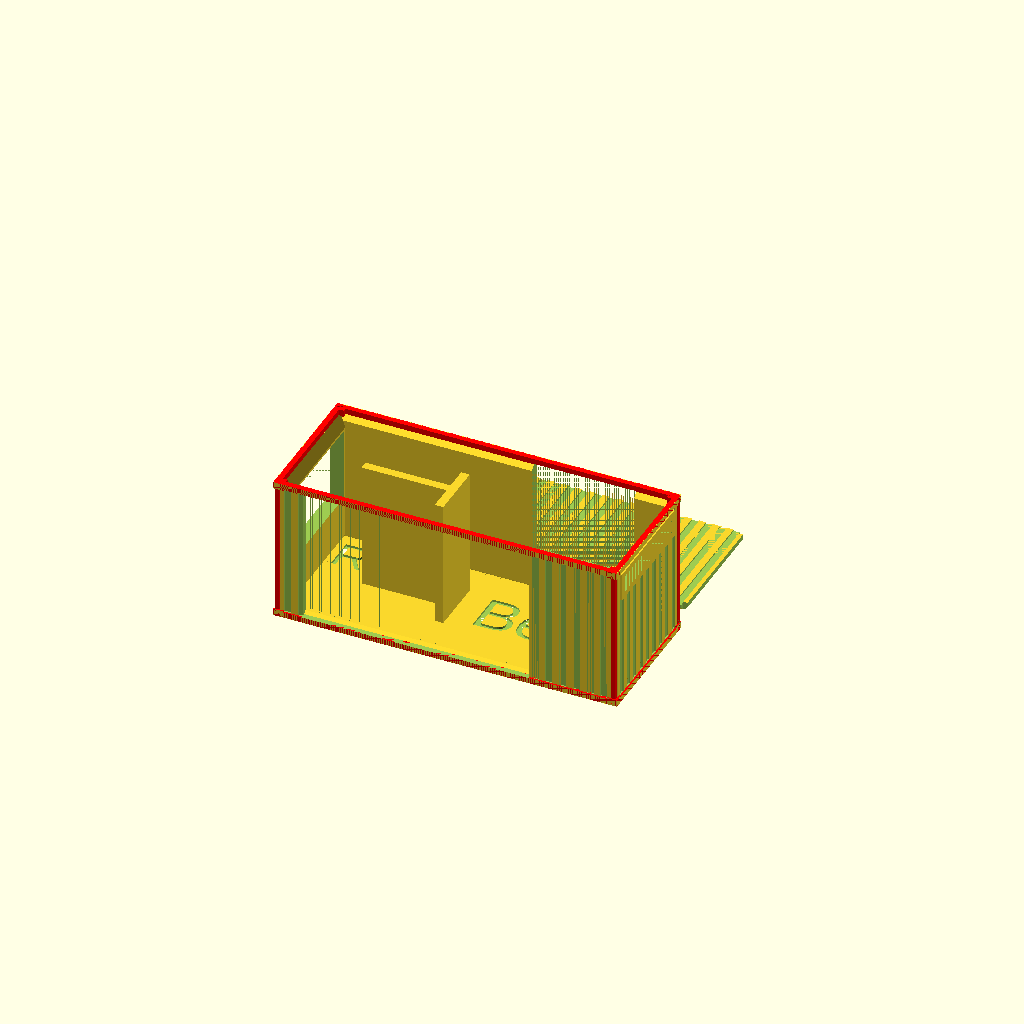
Cell 1: rendered with the file's own defaults.
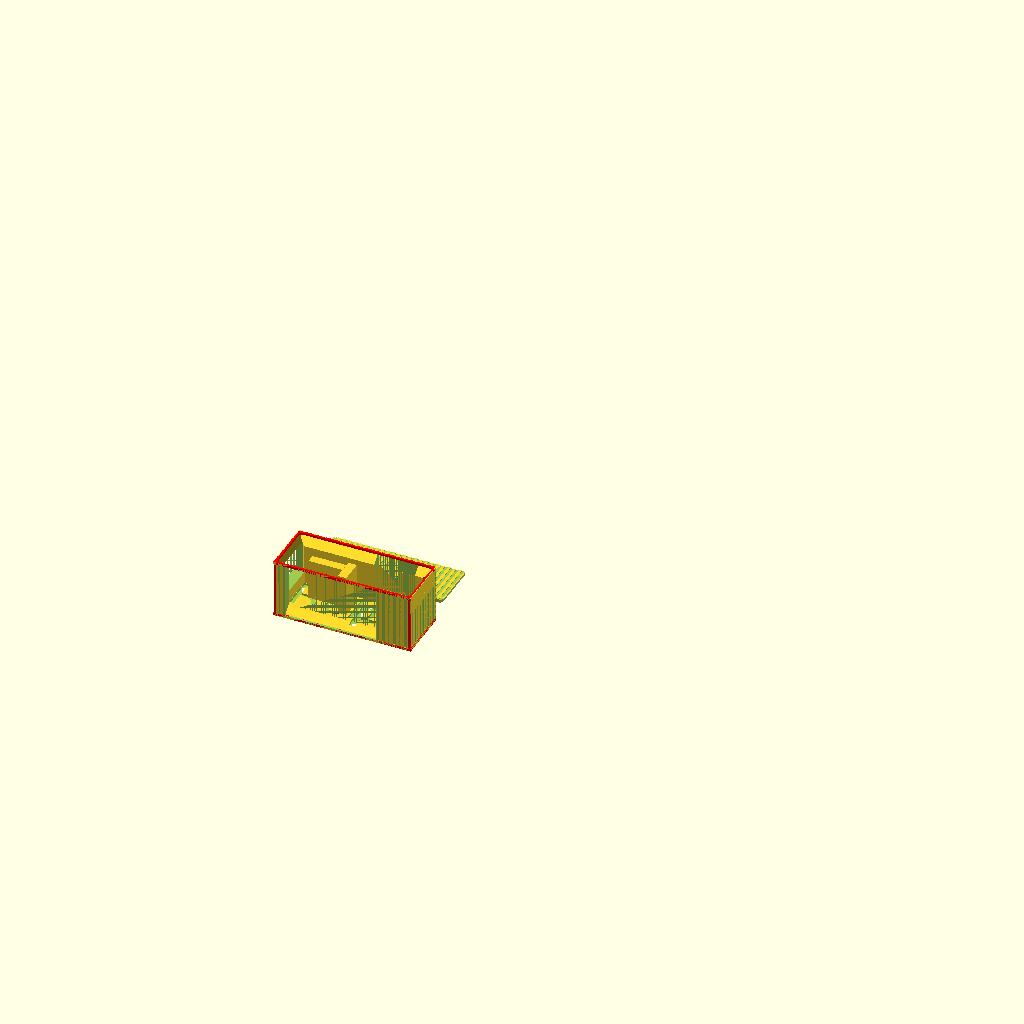
Cell 2 — SCALE set to 250, the other parameters unchanged.
All cells are drawn from one camera (rotation 55°, 0°, 25°, orthographic, colour scheme Cornfield), so only the parameter changes between them.
OpenSCAD source file inputs/thingiverse/files/thing-3917567/files/parametric-container.scad:
/* OpenSCAD script to create fully parametric models of shipping containers 

   $Id: e12092de60d001202fcb5854981e1bf90f871495 $

   (C) 2019 by Philipp Reichmuth, philipp.reichmuth@gmail.com 
   This work is licensed under a Creative Commons 
   Attribution-ShareAlike 4.0 International License
   (https://creativecommons.org/licenses/by-sa/4.0/)

   Initial code taken from Parametric Shipping Container
   (C) gundyboyz, https://www.thingiverse.com/thing:1392128,
   licensed under Creative Commons Attribution Unported 3.0
   (https://creativecommons.org/licenses/by/3.0/)
*/

// Leave the following constants alone!
// Meaningful names for the indexes into the various vectors
TYPE = 0; DIR = 1; STRING = 1; X = 2; Y = 3; W = 4; FONT_SIZE = 4; H = 5; ROTATE = 5; D = 6;
// Constants for the vector types
OPENING = "O"; WINDOW = "W"; WALL = "D"; 
TEXT_INT = "TI"; TEXT_EXT = "TE";
// Constants for indexing container walls
TOP = 0; FRONT = 1; BACK = 2; RIGHT = 3; LEFT = 4; BOTTOM = 5;
// Constants for assembly styles
INPLACE = 0; FACEUP = 1; FACEDOWN = 2;

// -----------------------------------------------
// Parameter definition begins here

// Some names of customizable variables are very long,
// for use in OpenSCAD Customizer or Thingiverse Customizer.

// Measurements of shipping container (in meters)
// Shipping container size (external)

// Standard lengths (in m): 6.06 for 20', 12.19 for 40'
CONTAINER_LENGTH = 6.06;      // 
// Standard width (in m):   2.44
CONTAINER_WIDTH  = 2.44;      // 
// Standard heights (in m): 2.59 or 2.90 for High Cube
CONTAINER_HEIGHT = 2.59;      // 

// Model settings
// Scale of the model (100 for 1:100 scale)
SCALE = 100;  // [10:1:250] 
// Generated outer walls (in mm)
WALL_THICKNESS = 1.5;        // 
// Generated inner walls (in mm)
INTERNAL_WALL_THICKNESS = 1.5;   // Internal wall in mm

// Tolerance between parts (in mm) for easier assembly 
ASSEMBLY_TOLERANCE = 0.1; // Tolerance for assembly of walls (excluding frame)

// Rename for more convenient variable names
THICKNESS_WALL = WALL_THICKNESS;
THICKNESS_WALL_INT = INTERNAL_WALL_THICKNESS;
TOLERANCE = ASSEMBLY_TOLERANCE;
// TODO: Tolerance currently affects only the top cover.

// Container styles:
// 
// General wall styles:
// "none": An empty wall with just the container frame.
// "flat": A flat wall
// "ridges": A corrugated wall with ridges
//
// Wall-specific styles:
// "crossbars": A container bottom with a few broad ridges.
// "door": A simple door: 2 hinges, 1 separator, 1 latch
//
// Interior styles:
// "none": Generate a hollow container
// "infill": Generate a solid container
// "walls": Generate interior parametric walls
// "tank": Generate a tanktainer (works best with no walls)
// 
// Todo: move this to a cleaner vector implementation

/* [Wall Styles] */ 

FRONT_WALL_STYLE="door"; //[none:No wall,flat:Flat wall,ridges:Corrugated wall,door:Simple door]
BACK_WALL_STYLE="ridges"; //[none:No wall,flat:Flat wall,ridges:Corrugated wall,door:Simple door]
RIGHT_WALL_STYLE="ridges"; //[none:No wall,flat:Flat wall,ridges:Corrugated wall]
LEFT_WALL_STYLE="ridges"; //[none:No wall,flat:Flat wall,ridges:Corrugated wall]
TOP_COVER_STYLE="ridges"; //[none:No cover,flat:Flat cover,ridges:Corrugated cover]
BOTTOM_COVER_STYLE="crossbars"; //[none:No bottom,flat:Flat bottom,ridges:Corrugated bottom,crossbars:Crossbars]
CONTAINER_INFILL_STYLE="walls"; //[none:Hollow container,infill:Solid container,tank:Tanktainer,walls:Internal walls]

// Rename variables: more concise, less customizer-driven
// Todo: move this to a vector-type format, like with assembly
STYLE_FRONT=FRONT_WALL_STYLE;
STYLE_BACK=BACK_WALL_STYLE;
STYLE_RIGHT=RIGHT_WALL_STYLE;
STYLE_LEFT=LEFT_WALL_STYLE;
STYLE_TOP=TOP_COVER_STYLE;
STYLE_BOTTOM=BOTTOM_COVER_STYLE;
STYLE_FILL=CONTAINER_INFILL_STYLE;

// Assembly styles
// "box": a single box
// "lid": box with separate lid
// "parts": separate parts, face up, except bottom.
//          Interior walls will be placed correctly, but
//          ridged container bottoms may be hard to print.
// "facedown": separate parts, face down
// "faceup": separate parts, all face up, including bottom
//           Container bottoms with ridges are easily 
//           printable this way, but interior walls will 
//           not work and will be ignored.
// "custom": custom placement for every part 

/* [Assembly style] */
// Pick style for easier printing
ASSEMBLY_STYLE = "lid"; //[box:Single box,lid:Separate lid,parts:Separate parts,facedown:All walls face down,faceup:All walls face up,custom:Individual wall placement]
// Distance between printed parts in mm
DISTANCE_BETWEEN_PARTS = 3; 
PART_D = DISTANCE_BETWEEN_PARTS;

// Custom wall placement
// "inplace" - Generate the wall in place
// "faceup" - Generate the wall separately, face up
// "facedown" - Generate the wall separately, face down

/* [Custom Parts Placement] */
CUSTOM_FRONT_WALL_PLACEMENT = "faceup"; //[inplace:In place,faceup:Separate facing up,facedown:Separate facing down]
CUSTOM_BACK_WALL_PLACEMENT = "faceup"; //[inplace:In place,faceup:Separate facing up,facedown:Separate facing down]
CUSTOM_LEFT_WALL_PLACEMENT = "facedown"; //[inplace:In place,faceup:Separate facing up,facedown:Separate facing down]
CUSTOM_RIGHT_WALL_PLACEMENT = "faceup"; //[inplace:In place,faceup:Separate facing up,facedown:Separate facing down] 
CUSTOM_TOP_COVER_PLACEMENT = "inplace"; //[inplace:In place,faceup:Separate facing up,facedown:Separate facing down]
CUSTOM_BOTTOM_COVER_PLACEMENT = "inplace"; //[inplace:In place facing down,faceup:Reverse facing up]

function customassembly(assembly = [
  CUSTOM_TOP_COVER_PLACEMENT, CUSTOM_FRONT_WALL_PLACEMENT, 
  CUSTOM_BACK_WALL_PLACEMENT, CUSTOM_RIGHT_WALL_PLACEMENT, 
  CUSTOM_LEFT_WALL_PLACEMENT, CUSTOM_BOTTOM_COVER_PLACEMENT]) = 
  [ for (i=assembly) i=="inplace" ? 0 :
                     i=="faceup" ? 1 :
                     i=="facedown" ? 2 : 0 ];

ASSEMBLY = ASSEMBLY_STYLE == "box" ?    [0,0,0,0,0,0] :
           ASSEMBLY_STYLE == "lid" ?    [1,0,0,0,0,0] :
           ASSEMBLY_STYLE == "parts" ?  [1,1,1,1,1,2] :
           ASSEMBLY_STYLE == "faceup" ? [1,1,1,1,1,1] :
           ASSEMBLY_STYLE == "facedown" ? [2,2,2,2,2,2] :
           ASSEMBLY_STYLE == "custom" ? customassembly() : 
           [0,0,0,0,0,0] ;

/* [Advanced geometry customization] */
// Thickness of the frame bars (in m)
FRAME_THICKNESS = 0.10; //
// X offset (in m) of vertical frame bars vis-a-vis corners
FRAME_INSET_X = 0.02;   // 
// Y offset (in m) of vertical frame bars vis-a-vis corners
FRAME_INSET_Y = 0.02;   //  
// Vertical offset (in m) of top panel below corners
TOP_INSET = 0.02; // 
// Horizontal offset (in m) of side panels 
SIDE_INSET = 0.03; // 
SIDE_I = m2mm(SIDE_INSET); // Convert to scale (this needs to be placed here)
// Ridge depth (in m)
RIDGE_DEPTH = 0.025; // Depth of ridges. Usually between 0.025 and 0.05 (1-2 inches). 0 will get rid of all ridges everywhere

/* [Architectural features] */
// See script's FEATURES section on how to define them
PLACE_WINDOWS_AND_OPENINGS = "yes"; //[yes:yes,no:no]
// See script's FEATURES section on how to define text 
PLACE_TEXT_INSIDE = "yes"; //[yes:yes,no:no]
// By default, the scale is written on the bottom
PLACE_TEXT_ON_BOTTOM = "yes"; //[yes:yes,no:no]

// It looks like Customizer doesn't support boolean
// variables, which is why we need to jump through
// these strange hoops
PLACE_WINDOWS = (PLACE_WINDOWS_AND_OPENINGS=="yes");
PLACE_TEXT_INT = (PLACE_TEXT_INSIDE=="yes");
PLACE_TEXT_EXT = (PLACE_TEXT_ON_BOTTOM=="yes");

/* Define architectural features of the container:
   - Opening: a top-to-bottom cut in a wall
   - Window: a rectangular cut with a frame
   - Wall: an interior wall
   - Text: text set into the inner container bottom.
   Features are defined by coordinates in a local coordinate
   system relative to the wall they're in.
   All units in m.
   Interior text can be placed in X direction only so far.
*/ 
FEATURES = [
     opening(wall=RIGHT, x=0.5, width=4),
     window(wall=LEFT, x=0.75, y=0.8, width=1.8, height=1.7),
     window(wall=BACK, x=0.3, y=2.05, width=1.8, height=0.3),
     window(wall=FRONT, x=0.3, y=1, width=1.8, height=1.3),
     wall(dir="x", x=1, y=1.2, length=1.5),
     wall(dir="y", x=2.5, y=0.75, length=1.0),
     text_int(text="Robe", x=0.25, y=2.1, size=6),
     text_int(text="Bed 1", x=3.0, y=1.7, size=8),
     text_ext(text=str("1:",SCALE), x=0.25, y=2.1, size=6)
];

// Parameter definition ends here
// -----------------------------------------------
// Internal constants begin here

/* [Hidden] */

// Color the frame differently in OpenSCAD. This has no 
// impact for the output, but makes things easier to debug.
FRAMECOLOR="red";

// Dimensions of container corner castings from ISO 1161
// Corner casting body
ISO_1161_CORNER_HEIGHT = 0.12;
ISO_1161_CORNER_LENGTH = 0.18;
ISO_1161_CORNER_WIDTH = 0.16;

// Corner casting body thickness
// So far we have not made the corner castings hollow yet,
// so this is just the depth of the corner holes
ISO_1161_CORNER_THICKNESS = 0.028;

// Corner casting hole dimensions
// X and Y holes are identical
ISO_1161_CORNER_Y_HOLE_LENGTH = 0.078;
ISO_1161_CORNER_Y_HOLE_WIDTH = 0.051;
ISO_1161_CORNER_Z_HOLE_LENGTH = 0.124;
ISO_1161_CORNER_Z_HOLE_WIDTH = 0.0635;  

// Corner casting holes
ISO_1161_CORNER_X_OFFSET = 0.089;  
ISO_1161_CORNER_Y_OFFSET = 0.1;
ISO_1161_CORNER_Z_OFFSET = 0;

// Now we convert all those measurements down to scale
ISO_ch = m2mm(ISO_1161_CORNER_HEIGHT);
ISO_cl = m2mm(ISO_1161_CORNER_LENGTH);
ISO_cw = m2mm(ISO_1161_CORNER_WIDTH);  

ISO_cyhl = m2mm(ISO_1161_CORNER_Y_HOLE_LENGTH);
ISO_cyhw = m2mm(ISO_1161_CORNER_Y_HOLE_WIDTH);
ISO_czhl = m2mm(ISO_1161_CORNER_Z_HOLE_LENGTH);
ISO_czhw = m2mm(ISO_1161_CORNER_Z_HOLE_WIDTH);

ISO_ct = m2mm(ISO_1161_CORNER_THICKNESS);

ISO_cxo = m2mm(ISO_1161_CORNER_X_OFFSET);
ISO_cyo = m2mm(ISO_1161_CORNER_Y_OFFSET);
ISO_czo = m2mm(ISO_1161_CORNER_Z_OFFSET);

// Measurements of simple container door
DOOR_INSET = m2mm(0.1); // Doors are inset 10 cm
SEPARATOR_WIDTH = m2mm(0.1);
SEPARATOR_DEPTH = THICKNESS_WALL;
HINGE_LENGTH = m2mm(0.5); // 4 hinges
HINGE_WIDTH = m2mm(0.1);
HINGE_DEPTH = m2mm(0.1);
HINGE_POS_HIGH = m2mm(CONTAINER_HEIGHT)-2*HINGE_LENGTH; // Upper hinge
HINGE_POS_LOW  = HINGE_LENGTH; // Lower hinge
LATCH_WIDTH = m2mm(0.5);
LATCH_DEPTH = m2mm(0.1); 
LATCH_LENGTH = m2mm(0.1);
LATCH_POS = m2mm(CONTAINER_HEIGHT)/2; // Vertical position

// Ridge parameters
RIDGE_STYLE = "90deg"; // TODO: support different angles
RIDGES_L = CONTAINER_LENGTH > 7 ? 50 : 25; // Number of ridges to create
RIDGES_BOTTOM = CONTAINER_LENGTH > 7 ? 10 : 5; // Number of ridges to create
RIDGES_BOTTOM_RATIO = 0.8; // 80% ridge, 20% bar

// Container sizes in mm in generated model
EXT_L = m2mm(CONTAINER_LENGTH); 
EXT_W = m2mm(CONTAINER_WIDTH);
EXT_H = m2mm(CONTAINER_HEIGHT);

FRAME_I_X = m2mm(FRAME_INSET_X); 
FRAME_I_Y = m2mm(FRAME_INSET_Y);
FRAME_T = m2mm(FRAME_THICKNESS);
TOP_I = m2mm(TOP_INSET);

// Ridge parameters
RIDGE_D = m2mm(RIDGE_DEPTH);
// Width of ridges depending on number on long side
RIDGE_WIDTH = EXT_L / RIDGES_L;   
// Number of ridges on short side, assume equal width
RIDGES_S = EXT_W / RIDGE_WIDTH;
// Ridges at the bottom of containers
RIDGES_BOTTOM_WIDTH = EXT_L / RIDGES_BOTTOM;   

// Helper to fix some topology issues in OpenSCAD
INFINITESIMAL=0.0001;


// ------------ You shouldn't need to change anything past here! -----------

/* Container assembly algorithm:
When we look at the container in X direction,
our container consists of the following parts:
* Bottom (interior structures, no frame parts)
* Front (top and bottom frame bars)
* Back (top and bottom frame bars)
* Left (4 corners, 4 frame bars)
* Right (4 corners, 4 frame bars)
* Top (no frame parts)
* Fill (no frame parts)

Any of these can be...
- in place
- flat
- flat reverse, for easier 3D-printing in some cases

The edges of all walls (but not frame bars & corners) 
are cut off at 45°, so that the container can be
assembled from separate parts.

----- Styles: -----------------------------------
            bottom front left right back top fill
"none"         X     X     X    X     X   X   X
"flat"         X     X     X    X     X   X   
"ridges"       X     X     X    X     X   X
"crossbars"    X
"door"               X                X
"walls"                                       X
"infill"                                      X
"tank"                                        X
---- Supplementary handling ---------------------
frames               X     X    X     X 
openings             X     X    X     X   
text           X  (internal, on top)
annotation     X  (external, on the bottom)

WARNING: When adding new styles, make sure that the
parts placement function accounts for the correct thickness
of the respective walls.
*/
PLACEMENT_TEST = false;
module container() {
  difference() {
    union() {
      placePart(BOTTOM, ASSEMBLY[BOTTOM]) 
        bottom(STYLE_BOTTOM);
      placePart(FRONT, ASSEMBLY[FRONT]) 
        front(STYLE_FRONT);
      placePart(RIGHT, ASSEMBLY[RIGHT]) 
        right(STYLE_RIGHT);
      placePart(LEFT, ASSEMBLY[LEFT]) 
        left(STYLE_LEFT);
      placePart(BACK, ASSEMBLY[BACK]) 
        back(STYLE_BACK);
      placePart(TOP, ASSEMBLY[TOP]) 
        top(STYLE_TOP);
      fill(STYLE_FILL);
      
      if(PLACEMENT_TEST) {
        // Some test cubes to test if we are above the 
        // X-Y plane
        translate(v=[-40,10,-1])
        cube(size=[120,2,1]);  
        translate(v=[28,-40,-1])
        cube(size=[2,120,1]); 
      };
    };
    if(PLACEMENT_TEST) {
      // Intersect with a couple of test cubes to test if 
      // we are below the X-Y plane
      translate(v=[-20,-40,-5])
        cube(size=[10,120,5]);
      translate(v=[10,-40,-5])
        cube(size=[10,120,5]);
      translate(v=[40,-40,-5])
        cube(size=[10,120,5]);
      translate(v=[70,-40,-5])
        cube(size=[10,120,5]);
    };
  };
};

// Placement of wall parts for separate assembly
// This module essentially consists of a list of displacement
// instructions for various walls.
module placePart(wall, style) {
 
  // Vertical displacement for faces (front and back walls)
  SIDE_D = ((wall == RIGHT) && (STYLE_RIGHT == "none")) ||
           ((wall == LEFT) && (STYLE_LEFT == "none")) ?
             ISO_cw : // empty frames: corner width
               THICKNESS_WALL + SIDE_I; // all other walls

  // Vertical displacement for faces (front and back walls)
  FACE_D = ((wall == FRONT) && (STYLE_FRONT == "door")) ||
           ((wall == BACK) && (STYLE_BACK == "door")) ?
             THICKNESS_WALL + DOOR_INSET : // doors
             ((wall == FRONT) && (STYLE_FRONT == "none")) ||
             ((wall == BACK) && (STYLE_BACK == "none")) ?
               FRAME_T : // empty frames
                 THICKNESS_WALL + SIDE_I; // all other walls

  // In place - leave everything as is (box assembly)
  inPlace = [ [[0,0,0],[0,0,0]],
              [[0,0,0],[0,0,0]],
              [[0,0,0],[0,0,0]],
              [[0,0,0],[0,0,0]],
              [[0,0,0],[0,0,0]],
              [[0,0,0],[0,0,0]] ];
              
  // Face up - place walls ridges up, smooth side down    
  faceUp = [
    [ [0,EXT_W+PART_D,-EXT_H+THICKNESS_WALL+TOP_I],[0,0,0] ], // top
    [ [-EXT_H-PART_D,0,FACE_D],[0,90,0] ], // front
    [ [EXT_L+EXT_H+PART_D,0,-EXT_L+FACE_D],[0,-90,0] ], // back
    [ [0,-EXT_H-PART_D,SIDE_D],[-90,0,0]  ], // right
    [ [0,2*EXT_W+2*PART_D+EXT_H,-EXT_W+SIDE_D],[90,0,0] ],  // left
    [ [0,EXT_W,THICKNESS_WALL], [180,0,0] ] // bottom
  ];  

  // Face down - place walls ridges down, smooth side up
  faceDown = [
    [ [0,2*EXT_W+PART_D,EXT_H-TOP_I],[180,0,0] ], // top
    [ [-PART_D,0,0],[0,-90,0] ], // front
    [ [EXT_L+PART_D,0,EXT_L],[0,90,0] ], // back
    [ [0,-PART_D,0],[90,0,0] ], // right
    [ [0,2*EXT_W+2*PART_D,EXT_W],[-90,0,0] ], // left
    [ [0,0,0], [0,0,0] ] // bottom
  ]; 
  
  orientation = [inPlace, faceUp, faceDown];
  
  translate(orientation[style][wall][0])
    rotate(orientation[style][wall][1])
      children();    
};

module side(style=STYLE_RIGHT, features=FEATURES, dir=RIGHT) {
  // By default this generates a "right" side.
  // To generate left sides, we need to translate &
  // rotate it into the correct position.
  difference() {
    union() {
      if (style == "ridges") {
          side_ridges();
      } else if (style == "flat") {
          side_flat();
      } else if (style == "none") {
          // ISO 1161 frame only
          side_frame();
      };
      // Generate window frames
      if (PLACE_WINDOWS) {
        for (feature = FEATURES) {
           createFrame(feature, dir);
        };
      };
    }; // union
    // Generate cutouts
    if (PLACE_WINDOWS) {
      for (feature = FEATURES) {
          createCutout(feature, dir);
      };
    };    
  }; // difference
};

module right(style=STYLE_RIGHT, features=FEATURES) {
      side(style, features, RIGHT); 
}; 

module left(style=STYLE_LEFT, features=FEATURES) {
  // Translate & rotate the default "right" side, so that it
  // becomes a "left" side
  translate(v=[EXT_L, EXT_W, 0])
    rotate([0,0,180])
      side(style, features, LEFT);
};

module face(style=STYLE_FRONT, features=FEATURES, dir=FRONT) {
  // By default this generates a "front" face.
  // To generate "back" faces, we need to translate & rotate it into the correct position.
  difference() {
    union() {
      if (style == "door") {
          face_door();
      } else if (style == "ridges") {
          face_ridges();
      } else if (style == "flat") {
          face_flat();
      } else if (style == "none") {
          // Frame only
          face_frame();
      };
      // Generate window frames
      if (PLACE_WINDOWS) {
        for (feature = FEATURES) {
           createFrame(feature, dir);
        };
      };
    }; // union
    // Generate cutouts
    if (PLACE_WINDOWS) {
      for (feature = FEATURES) {
          createCutout(feature, dir, offsetX=DOOR_INSET);
      };
    };    
  }; // difference
};

module front(style=STYLE_FRONT, features=FEATURES) {
  face(style, features, FRONT);
};

module back(style=STYLE_BACK, features=FEATURES) {
  // Translate & rotate the default "front" face, so that it
  // becomes a "back" face
  translate(v=[EXT_L, EXT_W, 0])
    rotate([0,0,180]) 
      face(style, features, BACK);
}

module top(style=STYLE_TOP) {
    if (style == "ridges") {
        top_ridges();
    } else if (style == "flat") {
        top_flat();
    } else if (style == "none") {
        // nothing
    };    
};

module bottom(style=STYLE_BOTTOM, features=FEATURES) {
  difference() {
    if (style == "crossbars") {
        bottom_crossbars();
    } else if (style == "ridges") {
        bottom_ridges();
    } else if (style == "flat") {
        bottom_flat();
    } else if (style == "none") {
        // nothing
    };
    // superimpose internal text here if we want it
    if (PLACE_TEXT_INT) {
      for (text = features) {
        if (text[TYPE] == TEXT_INT) {
          createText(text);
        };
      };
    };
    // superimpose bottom text here if we want it
    if (PLACE_TEXT_EXT) {
      for (text = features) {
        if (text[TYPE] == TEXT_EXT) {
          createText(text);
        };
      };
    };    
  };
};

module fill(style=STYLE_FILL, features=FEATURES) {
    if (style == "walls") {
        // generate interior walls here
        for (wall = features) {
            createWall(wall);
        }
    } else if (style == "infill") {
        fill_infill();
    } else if (style == "tank") {
        fill_tank();
    } else if (style == "none") {
        // nothing
    };
};

// Side wall styles
// Side frame
module side_frame(h = EXT_H, l = EXT_L, w = EXT_W,
                   t = FRAME_T, 
                   inset = [FRAME_I_X, FRAME_I_Y, 0],
                   ch = ISO_ch, cl = ISO_cl, cw = ISO_cw) {
    // Generate parallel beams from offsets & length    
    beams = concat(
      // Horizontal
      mve( [ [cl-inf(),0,0], 
             [cl-inf(),0,h-t] ], 
           [l-2*cl+inf(2), t, t] ),
      // Vertical
      mve( [ [inset[0],inset[1],ch-inf()],
             [l-t-inset[0],inset[1],ch-inf()]],
           [t-inset[0],t-inset[1],h-2*ch+inf(2)]) );
    
    for(i = beams) {
      translate(i[0])
        color(FRAMECOLOR)
          cube(size=i[1]);}

    // Corners
    for(i = [ [[0,0,0],[0,0,0],[0,0,0]],
              [[l,0,0],[1,0,0],[0,0,0]], 
              [[0,0,h],[0,0,0],[0,0,1]],
              [[l,0,h],[1,0,0],[0,0,1]]  
            ]) {
        translate(i[0])
          mirror(i[1]) mirror(i[2])
            color(FRAMECOLOR)
              corner();
    };
};
    
// Side flat wall
module side_flat(inset = SIDE_I, 
                  t=FRAME_T, l=EXT_L, h=EXT_H, 
                  wall=THICKNESS_WALL) {
    side_frame(); 
    intersection() {
      translate(v=[t, inset, t])
        cube(size=[l-2*t, wall, h-2*t]);
      // corners cut at 45° for easier assembly
      translate(v=[0,0,h])
        rotate([-90,0,0])                      
          pyramid45(l,h); 
      };
};

// Side wall with ridges
module side_ridges(inset = SIDE_I,
                    h=EXT_H, t=FRAME_T,
                    count=RIDGES_L, 
                    rd=RIDGE_D, rw=RIDGE_WIDTH) {
    difference() {
      side_flat(inset); 
      // Generate simple rectangular ridges
      for (i = [0 : count - 1]) {
        translate (v=[(i*rw) - (rw/4), inset, t])
          ridge(rw / 2, rd, h-2*t);
        }
    };
}

// Face styles

// Frame only
module face_frame(offset = SIDE_I, //ignored
                  w=EXT_W, h=EXT_H,
                  t=FRAME_T, cw=ISO_cw){
    for(i = [ [0,cw,0],
              [0,cw,h-t] ]) {
      translate(i)
        color(FRAMECOLOR)
          cube(size=[t, w-2*cw, t]);
    }
};

// Flat wall
module face_flat(offset = SIDE_I,
                 w=EXT_W, h=EXT_H,
                 t=FRAME_T, cw=ISO_cw,
                 wall=THICKNESS_WALL) {
    face_frame(offset, w, h, t, cw);
    intersection() {
      translate(v=[offset, t, t]) 
        cube(size=[wall, w-2*t, h-2*t]);
      // corners cut at 45° for easier assembly
      translate(v=[0,0,h])
        rotate([0,90,0])
          pyramid45(h, w);
    };
};

// Front wall with vertical ridges
module face_ridges(offset = SIDE_I,
                   w=EXT_W, h=EXT_H,
                   t=FRAME_T, cw=ISO_cw,
                   wall=THICKNESS_WALL,
                   count=RIDGES_S,
                   rd=RIDGE_D, rw=RIDGE_WIDTH){
    difference() {
      face_flat();
      for (i = [0 : count - 1]) {
        translate (v=[offset, (i*rw) - (rw/4), t])
          ridge(rd, rw/2, h-2*t);
      }
    };
};

// Simple front door: 2 doors, 4 ridges, 4 hinges, 
//                    center separator, latch
module face_door(offset = DOOR_INSET,
                 w=EXT_W, h=EXT_H,
                 t=FRAME_T, cw=ISO_cw,
                 wall=THICKNESS_WALL,
                 rd=RIDGE_D, rw=RIDGE_WIDTH, // Ridges 
                 sd=SEPARATOR_DEPTH, // Door separator
                 sw=SEPARATOR_WIDTH,
                 hpl=HINGE_POS_LOW, // Hinge
                 hph=HINGE_POS_HIGH,
                 hl=HINGE_LENGTH,
                 hw=HINGE_WIDTH, hd=HINGE_DEPTH,
                 lp=LATCH_POS, ll=LATCH_LENGTH, // Latch
                 lw=LATCH_WIDTH, ld=LATCH_DEPTH,
                ) {
  face_frame(offset, w, h, t, cw);
  // Face plane with 45" cutoff
  intersection() {  
    union() {
      // Generate corrugated door
      difference() {
        // Door plane
        translate(v=[offset, t, t]) 
          cube(size=[wall, w-2*t, h-2*t]);
        // Ridges in door
        for(i = [ [offset, t, hpl+hl/2 - rw*3/2],
                  [offset, t, hpl+hl/2 + rw*3/2],
                  [offset, t, hph+hl/2 - rw*3/2],
                  [offset, t, hph+hl/2 + rw*3/2]
                  ] ) {
          translate(v = i)
            ridge(rd, w-2*t, rw/2);
        }
      };
      // Door separator
      translate(v=[0, w/2-sw/2, t])
         cubecylinder(size=[sd, sw, h-2*t]);
      // Hinges
      for(y = [t, w-t-hw]) {
        for(z = [hpl, hph]) {
          translate(v=[offset-hd,y,z])
            cubecylinder(size=[hd,hw,hl]);
        };
      };
      // Latch
      translate(v=[offset-ld,w/2-lw/2,lp])
        rotate([-90,0,0])
          cubecylinder(size=[ld,ll,lw]);  
    }; // union
    // corners cut at 45° for easier assembly
    translate(v=[0,0,h])
      rotate([0,90,0])
        pyramid45(h, w);
  }; // difference
};

// Top styles
// Flat top
module top_flat(offset = TOP_I,
                h=EXT_H, l=EXT_L, w=EXT_W,
                ch=ISO_ch,cl=ISO_cl,cw=ISO_cw,
                t=FRAME_T, wall=THICKNESS_WALL) {

    // Figure out how to treat tolerance:
    // * TOLERANCE when separate objects
    // * -inf() when together, to avoid geometry errors 
    //   in SCAD            
    delta = (ASSEMBLY[TOP] != INPLACE) ? TOLERANCE : -inf();

    difference() {
      intersection() {
        translate(v=[0,0,h-wall-offset])
          cube(size=[l,w,wall]);
        // corners cut at 45° for easier assembly
        translate(v=[0,0,h]) 
          mirror([0,0,1])
            pyramid45(l,w); 
      };
      // For the top cover we need different geometry:
      // - No overhangs
      // - Spare offset around corners easier assembly
      // This is so that we can put the top cover on the 
      // container more easily when printed separately.
      //
      // Exclude corners
      for(i = [ [0,0,0], 
                [l-cl-delta,0,0],
                [0,w-cw-delta,0],
                [l-cl-delta,w-cw-delta,0] ]) {
        translate(i)
          cube(size=[cl+delta,cw+delta,h]); // Full height 
      };
      // Exclude frame bars
      cube(size=[l, t+delta, h]);
      cube(size=[t+delta, w, h]);
      translate([l, w, 0])
        rotate([0,0,180]) {
          cube(size=[l, t+delta, h]);
          cube(size=[t+delta, w, h]);};
  };
};

// Ridged top
module top_ridges(offset = TOP_I,
                h=EXT_H, l=EXT_L, w=EXT_W,
                ch=ISO_ch,cl=ISO_cl,cw=ISO_cw,
                t=FRAME_T, wall=THICKNESS_WALL,
                count=RIDGES_L, 
                rd=RIDGE_D, rw=RIDGE_WIDTH) {
    difference() {
      top_flat(offset, h, l, w, ch, cl, cw, t, wall); 
      // Generate ridges
      for (i = [0 : count - 1]) {
        translate (v=[(i*rw) - (rw/4), offset, h-offset-rd])
          ridge(rw / 2, w, rd);
        }
    };
};

// Bottom styles
// Flat bottom
module bottom_flat(l=EXT_L, w=EXT_W, h=EXT_H,
                   t=FRAME_T, 
                   wall=THICKNESS_WALL,
                   ch=ISO_ch, cl=ISO_cl, cw=ISO_cw
                  ) { 
    difference() {
      intersection() {
        cube(size=[l, w, wall]);
        // corners cut at 45° for easier assembly
        pyramid45(l, w); 
      };
      // All exclusions full height, to be assembly-friendly
      // Exclude corners, full height
      for(i = [ [0,0,0], 
                [l-cl,0,0],
                [0,w-cw,0],
                [l-cl,w-cw,0] ]) {
        translate(i)
          cube(size=[cl,cw,h]); 
      };
      // Exclude frame bars, full height
      cube(size=[l, t, h]);  
      cube(size=[t, w, h]);
      translate([l, w, 0])
        rotate([0,0,180]) {
          cube(size=[l, t, h]);
          cube(size=[t, w, h]);};
    };
};

// Bottom with wide-spaced ridges
module bottom_crossbars() {
  difference() {
    bottom_flat();
    // Ridges along bottom
    translate(v=[RIDGES_BOTTOM_WIDTH*(1-RIDGES_BOTTOM_RATIO)/2,0,0])
      for (i = [0 : RIDGES_BOTTOM - 1]) {
        translate (v=[(i*RIDGES_BOTTOM_WIDTH), FRAME_T, 0])
        cube(size=[RIDGES_BOTTOM_WIDTH * RIDGES_BOTTOM_RATIO, EXT_W - 2*FRAME_T, RIDGE_D]);
      };
  };       
};

// Bottom with ordinary ridges
module bottom_ridges() {
    difference() {
        bottom_flat();
        // Ridges along bottom
          for (i = [0 : RIDGES_L - 1]) {
            translate (v=[(i*RIDGE_WIDTH) - (RIDGE_WIDTH / 4), FRAME_T, 0])
            cube(size=[RIDGE_WIDTH / 2, EXT_W - 2*FRAME_T, RIDGE_D]);
        };
    };       
};

// Fill styles
// Filled-in container, no hollow model
module fill_infill(offset = THICKNESS_WALL) {
  translate(v=[offset-inf(), offset-inf(), offset-inf()])
      cube(size=[EXT_L-2*offset+inf(2), 
                 EXT_W-2*offset+inf(2), 
                 EXT_H-2*offset+inf(2)]);
};

// Single tank for tanktainer
// Possibly customize this more to allow different shapes
module fill_tank(rounding = 5) {
    center = [EXT_L/2, EXT_W/2, EXT_H/2];
    facecenter = [0, EXT_W/2, EXT_H/2];
    minkowski() {
      intersection() {
        // Faces follow a sphere shape 
        translate(v=center)
          sphere(r=EXT_L/2-rounding, $fn=100);
        // Sides follow a cylinder shape
        translate(v=facecenter)
          rotate([0,90,0])
            cylinder(r=EXT_W/2-rounding, h=EXT_L, $fn=50);
      };
      // The sphere/cylinder boundary is rounded off
      sphere(r=rounding, $FN=100);
    };
};


// Some geometric primitives

// 45" pyramid over a rectangle of length l and width w
// TODO: this needs to accept a delta value for either 
//       positive or negative tolerance
module pyramid45(l = EXT_L, w = EXT_W, d=0){
    polyhedron(
       points = [ [d  ,d  ,d], [l-d,d,  d], 
                  [l-d,w-d,d], [d,  w-d,d], // 0,1,2,3: base
                  [w/2-d/2,   w/2, w/2-d/2], 
                  [l-w/2-d/2, w/2, w/2-d/2] // 4,5: top
                ],
       faces =  [ [0,1,2,3],  // base
                  [4,5,1,0],  // right
                  [5,2,1],    // back
                  [5,4,3,2],  // left
                  [3,4,0] ],  // front
       convexity = 2
    );
}

// Half cube, half circle
// Cylinder half to the front, cube to the back
module cubecylinder(size = [10,5,20], faces=20) {
  union(){
    translate(v=[size[1]/2, size[1]/2, 0])
      cylinder(r=size[1]/2, h=size[2], $fn=faces);
    translate(v=[size[1]/2, 0, 0])
      cube(size=[size[0]-size[1]/2, size[1], size[2]]);
  }
}

// Container-related geometric helpers
// Ridges of various styles
module ridge(x, y, z, style=RIDGE_STYLE) {
    if(style=="90deg") { // Simple 90° ridge is a cube
      cube(size=[x, y, z]);
    }; 
    // Add other ridge styles here, e.g. customizable angles
};

// ISO 1161 container corner casting - vertical hole
module corner_hole_Z( thickness = ISO_ct ) {
  intersection(){
    cylinder(h=thickness,r=ISO_czhl/2, $fn=20);
    translate(v=[ISO_czhl/-2,ISO_czhw/-2,0])
      cube(size=[ISO_czhl, ISO_czhw, thickness]);  
      };
};

// ISO 1161 container corner casting - front hole
module corner_hole_X(thickness = ISO_ct ) {
  corner_hole_Y(thickness);
}

// ISO 1161 container corner casting - side hole
module corner_hole_Y(thickness = ISO_ct ) {
  hull() {
    translate(v=[(ISO_cyhl-ISO_cyhw)/-2,0,0])
      cylinder(h=thickness, r=ISO_cyhw/2, $fn=20);
    translate(v=[(ISO_cyhl-ISO_cyhw)/2,0,0])
      cylinder(h=thickness, r=ISO_cyhw/2, $fn=20);
  }
};

// ISO 1161 container corner casting
module corner() {
    difference() {
      cube(size=[ISO_cl, ISO_cw, ISO_ch]);
      // X hole
      translate(v=[0,ISO_cxo,m2mm(ISO_1161_CORNER_HEIGHT)/2])
        rotate([0,90,0])
          translate(v=[m2mm(0.005),0,inf(-1)])
            corner_hole_X();
      // Y hole
      translate(v=[ISO_cyo,0,ISO_ch/2])
        rotate([-90,90,0])
          translate(v=[m2mm(0.005),0,inf(-1)])
            corner_hole_Y();
      // Z hole
      translate(v=[ISO_cyo, ISO_cxo,0])  
        corner_hole_Z();
      // Hollow core
      // Add this if necessary
    };
};

// Helper functions - Generate various container features

// Create text embedded in the floor
// TODO: implement rotation
module createText(text) {
  // Text at the top of the floor
  if (text[TYPE] == TEXT_INT) {
    translate ([m2mm(text[X]), m2mm(text[Y]), THICKNESS_WALL * 0.75])
    linear_extrude(height = THICKNESS_WALL) {
      text(text = text[STRING],
      font = "Arial",
      size = text[FONT_SIZE],
      halign = "left",
      valign = "top");
    };
  // Text at the bottom of the floor
  } else if (text[TYPE] == TEXT_EXT) {
    translate ([EXT_L-m2mm(text[X]), m2mm(text[Y]), 0])
      mirror([1,0,0])
        linear_extrude(height = THICKNESS_WALL * 0.25) {
          text(text = text[STRING],
          font = "Arial",
          size = text[FONT_SIZE],
          halign = "left",
          valign = "top");
    };
  };
};

// Create cutouts (applies to openings and windows)
module createCutout(opening, direction = "", offsetX = 0, offsetY = 0) {
  // Optionally limit generating cutouts to a single wall
  if (direction == "" || direction == opening[DIR]) {    
    if (opening[TYPE] == WINDOW || opening[TYPE] == OPENING) {
      translate (v=[x(opening), y(opening), z(opening)])
        cube(size=[w(opening)+offsetX, 
                   d(opening)+offsetY, 
                   h(opening)]);
    };
  };
}

// Create the frame for a window
module createFrame(opening, direction="") {
  // Optionally limit frame generation to a single wall
  if (direction == "" || direction == opening[DIR]) {
    if (opening[TYPE] == WINDOW) {
        
      echo("Placing stuff in direction", opening[DIR]);     
      placement = 
        opening[DIR] == LEFT || opening[DIR] == RIGHT ? 
          [[x(opening) - 1, y(opening), z(opening) - 1], 
           [w(opening) + 2, d(opening), h(opening) + 2]] :
        opening[DIR] == BACK || opening[DIR] == FRONT ?
          [[x(opening), y(opening) - 1, z(opening) - 1],
           [w(opening), d(opening) + 2, h(opening) + 2]] :
//           [w(opening), d(opening) + 2, h(opening) + 2]] :
        [[],[]];
        
      cutoff = 
        opening[DIR] == LEFT || opening[DIR] == RIGHT ? 
          [[0,0,EXT_H], [-90,0,0], [EXT_L,EXT_H], 
           [EXT_L, FRAME_THICKNESS, EXT_H]] : 
        opening[DIR] == BACK || opening[DIR] == FRONT ?
          [[0,0,EXT_H], [0,90,0], [EXT_W, EXT_H], 
           [FRAME_THICKNESS, EXT_W, EXT_H] ] :
        [ [], [], [], [] ];

      // When generating window frames, we need to make 
      // sure that that they also follow the internal 45° 
      // edge cutoff (for easier assembly)
      intersection() {
        // The frame is just a cube, we cut out the 
        // opening for the window separately.
        translate(v=placement[0])
          cube(size=placement[1]);
        union() {
          // Cut off wall edges at 45° internally
          translate(v=cutoff[0])
            rotate(cutoff[1])                      
              pyramid45(cutoff[2][0], cutoff[2][1]); 
          // Leave frame on the outside as is
          cube(size=cutoff[3]);
        }; // union
      }; // intersection
    }; // if
  }; // if
}

// Create an internal wall
// Note: Create internal walls only if the bottom is
// placed right face down.
module createWall(wall) {
    if ((wall[TYPE] == WALL) && (ASSEMBLY[BOTTOM] != 1)) {
        if (wall[DIR] == "x") {
            translate (v=[m2mm(wall[X]), m2mm(wall[Y]), THICKNESS_WALL])
            cube(size=[m2mm(wall[W]), THICKNESS_WALL_INT, 
              EXT_H-THICKNESS_WALL*2-TOP_I-TOLERANCE]); 
        }
        if (wall[DIR] == "y") {
            translate (v=[m2mm(wall[X]), m2mm(wall[Y]), THICKNESS_WALL])
            cube(size=[THICKNESS_WALL_INT, m2mm(wall[W]), 
              EXT_H-THICKNESS_WALL*2-TOP_I-TOLERANCE]);
        }
    }
}

// Converting m to mm and to scale
function m2mm(m) = m * 1000 / SCALE;

// Return an infinitesimally small value, useful for avoiding some manifold issues in OpenSCAD
function inf(n=1) = n*INFINITESIMAL;

// List generators
// From [a,b] and x generate [[a,x],[b,x]]
function mve (v,e) = [ for (i = v) [i, e] ];        
// From a and [x,y] generate [[a,x],[a,y]]
function mev (e,v) = [ for (i = v) [e, i] ];

/* Container features for windows, openings and walls
   are specified in a coordinate system relative to the
   wall they're in, so they need to be converted into 
   absolute coordinates. 
   TODO: zero in the local coordinate system needs to 
   exclude the frame bars, as we can't place openings there.
*/
function x(vec) = 
  vec[DIR]==RIGHT || vec[DIR]==LEFT ? m2mm(vec[X]) :
    vec[DIR]==FRONT || vec[DIR]==BACK ? 0 : 999;
function y(vec) =
  vec[DIR]==RIGHT || vec[DIR]==LEFT ? 0 :
    vec[DIR]==FRONT || vec[DIR]==BACK ? 
      EXT_W - m2mm(vec[W]) - m2mm(vec[X]) : 999;
function z(vec) = 
  vec[Y] == 0 ? m2mm(FRAME_THICKNESS) : m2mm(vec[Y]);
function w(vec) =
  vec[DIR]==RIGHT || vec[DIR]==LEFT? m2mm(vec[W]) :
      vec[D];
function h(vec) = m2mm(vec[H]);
function d(vec) = // Depth of cut
  vec[DIR]==RIGHT || vec[DIR]==LEFT ? vec[D] :
      m2mm(vec[W]);

// Helpers for easier definition of architectural features
function opening(wall, x, width) = 
  [OPENING, wall, x, 0, width, CONTAINER_HEIGHT-2*FRAME_THICKNESS, THICKNESS_WALL+SIDE_I];
function window(wall, x, y, width, height) = 
  [WINDOW, wall, x, y, width, height, THICKNESS_WALL+SIDE_I];
function wall(dir, x, y, length) = 
  [WALL, dir, x, y, length];
function text_int(text, x, y, size, rotate) = 
  [TEXT_INT, text, x, y, size, rotate];
function text_ext(text, x, y, size, rotate) = 
  [TEXT_EXT, text, x, y, size, rotate];

// Create all the model objects...
echo(str("Container size ", EXT_L, "mm x ", EXT_W, "mm x ", EXT_H, "mm"));
container();
Customizer parameters (derived from the source; name, type, default, range or options):
CONTAINER_LENGTH: number, default 6.06
CONTAINER_WIDTH: number, default 2.44
CONTAINER_HEIGHT: number, default 2.59
SCALE: number, default 100, range 10 to 250, step 1
WALL_THICKNESS: number, default 1.5
INTERNAL_WALL_THICKNESS: number, default 1.5
ASSEMBLY_TOLERANCE: number, default 0.1
FRONT_WALL_STYLE: string, default "door", options "none", "flat", "ridges", "door"
BACK_WALL_STYLE: string, default "ridges", options "none", "flat", "ridges", "door"
RIGHT_WALL_STYLE: string, default "ridges", options "none", "flat", "ridges"
LEFT_WALL_STYLE: string, default "ridges", options "none", "flat", "ridges"
TOP_COVER_STYLE: string, default "ridges", options "none", "flat", "ridges"
BOTTOM_COVER_STYLE: string, default "crossbars", options "none", "flat", "ridges", "crossbars"
CONTAINER_INFILL_STYLE: string, default "walls", options "none", "infill", "tank", "walls"
ASSEMBLY_STYLE: string, default "lid", options "box", "lid", "parts", "facedown", "faceup", "custom"
DISTANCE_BETWEEN_PARTS: number, default 3
CUSTOM_FRONT_WALL_PLACEMENT: string, default "faceup", options "inplace", "faceup", "facedown"
CUSTOM_BACK_WALL_PLACEMENT: string, default "faceup", options "inplace", "faceup", "facedown"
CUSTOM_LEFT_WALL_PLACEMENT: string, default "facedown", options "inplace", "faceup", "facedown"
CUSTOM_RIGHT_WALL_PLACEMENT: string, default "faceup", options "inplace", "faceup", "facedown"
CUSTOM_TOP_COVER_PLACEMENT: string, default "inplace", options "inplace", "faceup", "facedown"
CUSTOM_BOTTOM_COVER_PLACEMENT: string, default "inplace", options "inplace", "faceup"
